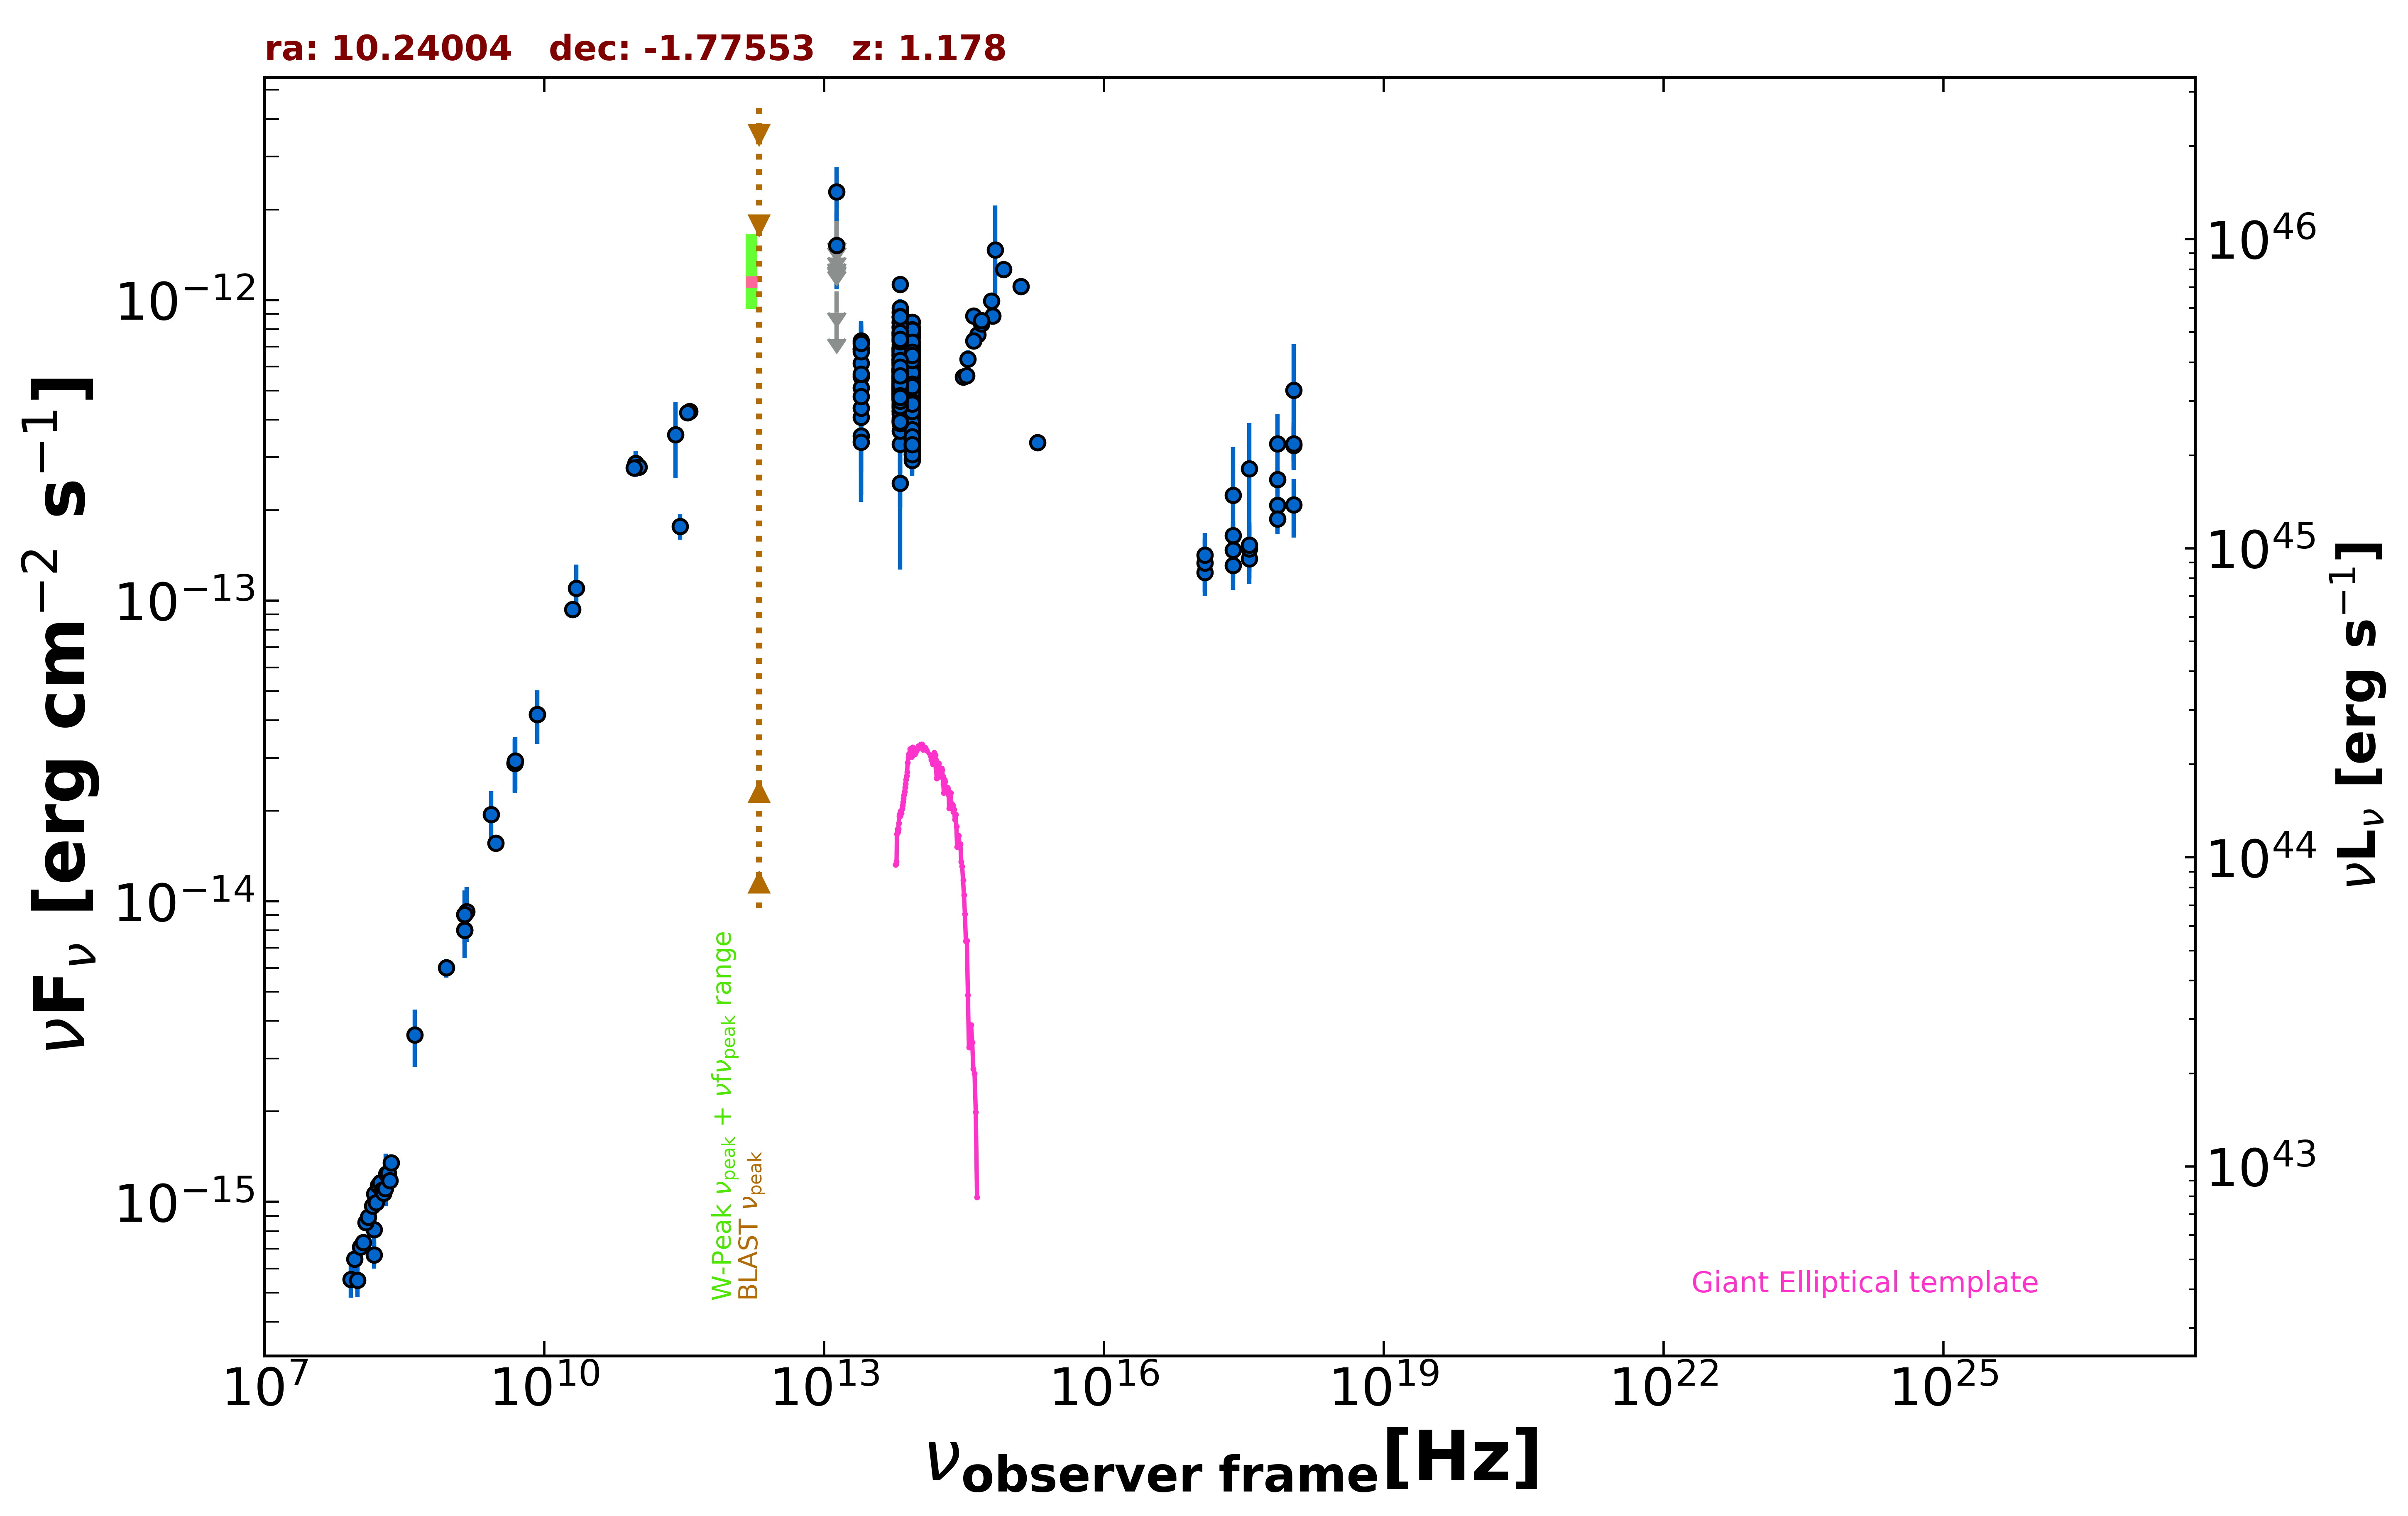

The table this chart was drawn from, first rows:
freq., flux, err_flux, MJD_start, MJD_end, flag, catalog, reference
1.400e+09, 9.040e-15, 2.500e-18, 55000, 55000, , FIRST, White et al. 1997  ApJ  475 479
1.400e+09, 8.025e-15, 2.410e-16, 55000, 55000, , NVSS, Condon et al. 1998  AJ  115  1693
8.870e+08, 6.007e-15, 4.285e-16, 55000, 55000, , RACS, Hale et al. 2021  PASA  38  e058
3.000e+09, 1.561e-14, 2.500e-17, 55000, 55000, , VLASSQL, Gordon et al. 2021  ApJS  255  30
2.418e+17, 1.309e-13, 2.240e-14, 56797, 58620, , 1OUSX, Giommi et al. in preparation
1.209e+17, 1.240e-13, 2.040e-14, 56797, 58620, , 1OUSX, Giommi et al. in preparation
3.627e+17, 1.378e-13, 2.440e-14, 56797, 58620, , 1OUSX, Giommi et al. in preparation
7.253e+17, 2.526e-13, 2.390e-14, 56797, 58620, , 1OUSX, Giommi et al. in preparation
1.088e+18, 3.281e-13, 5.180e-14, 56797, 58620, , 1OUSX, Giommi et al. in preparation
7.253e+17, 2.079e-13, 2.330e-14, 55000, 55000, , 2SXPS, Evans et al. 2020  ApJS  247  54
1.209e+17, 1.336e-13, 2.700e-14, 55000, 55000, , 2SXPS, Evans et al. 2020  ApJS  247  54
3.627e+17, 1.487e-13, 2.985e-14, 55000, 55000, , 2SXPS, Evans et al. 2020  ApJS  247  54
1.088e+18, 3.320e-13, 5.975e-14, 55000, 55000, , 2SXPS, Evans et al. 2020  ApJS  247  54
2.418e+17, 1.645e-13, 1.695e-14, 55000, 55000, , IPC2E, Harris et al. 1990  VizieR  IX/13/2e
1.500e+08, 6.675e-16, 6.720e-17, 55000, 55000, , TGSS150, Intema et al. 2017  A&A  598  A781
2.000e+10, 9.340e-14, 4.400e-15, 55000, 55000, , AT20G, Murphy et al. 2010  MNRAS  402  2403
8.400e+09, 4.187e-14, 0.000e+00, 55000, 55000, , CRATES, Healey et al. 2007  ApJS  171  61
2.550e+11, 3.570e-13, 1.019e-13, 56172, 56172, , ALMA, Bonato et al. 2019  MNRAS  485  1188
2.850e+11, 1.767e-13, 1.710e-14, 56928, 56928, , ALMA, Bonato et al. 2019  MNRAS  485  1188
9.504e+10, 2.861e-13, 2.850e-14, 56928, 56928, , ALMA, Bonato et al. 2019  MNRAS  485  1188
3.612e+11, 4.262e-13, 2.130e-14, 57228, 57228, , ALMA, Bonato et al. 2019  MNRAS  485  1188
3.435e+11, 4.225e-13, 2.060e-14, 57987, 57987, , ALMA, Bonato et al. 2019  MNRAS  485  1188
1.035e+11, 2.784e-13, 1.345e-14, 57987, 57987, , ALMA, Bonato et al. 2019  MNRAS  485  1188
9.150e+10, 2.763e-13, 1.375e-14, 57987, 57987, , ALMA, Bonato et al. 2019  MNRAS  485  1188
8.817e+13, 4.299e-13, 2.750e-15, 55000, 55000, , UNWISE, Schlafly et al. 2019  ApJS  240  30
6.517e+13, 5.268e-13, 4.300e-15, 55000, 55000, , UNWISE, Schlafly et al. 2019  ApJS  240  30
8.817e+13, 3.503e-13, 1.065e-14, 55000, 55000, , WISE, Wright et al. 2010  AJ  140  1868
6.517e+13, 4.816e-13, 1.465e-14, 55000, 55000, , WISE, Wright et al. 2010  AJ  140  1868
2.498e+13, 5.566e-13, 4.415e-14, 55000, 55000, , WISE, Wright et al. 2010  AJ  140  1868
1.363e+13, 7.942e-13, 1.441e-13, 55000, 55000, , WISE, Wright et al. 2010  AJ  140  1868
8.817e+13, 4.791e-13, 2.915e-14, 57740, 57740, , NEOWISE, Mainzer et al. 2014  ApJ  792  30
6.517e+13, 6.865e-13, 4.875e-14, 57740, 57740, , NEOWISE, Mainzer et al. 2014  ApJ  792  30
8.817e+13, 5.431e-13, 2.955e-14, 57739, 57739, , NEOWISE, Mainzer et al. 2014  ApJ  792  30
6.517e+13, 6.209e-13, 5.555e-14, 57739, 57739, , NEOWISE, Mainzer et al. 2014  ApJ  792  30
8.817e+13, 5.120e-13, 3.210e-14, 57739, 57739, , NEOWISE, Mainzer et al. 2014  ApJ  792  30
6.517e+13, 5.795e-13, 5.510e-14, 57739, 57739, , NEOWISE, Mainzer et al. 2014  ApJ  792  30
8.817e+13, 5.210e-13, 2.975e-14, 57739, 57739, , NEOWISE, Mainzer et al. 2014  ApJ  792  30
6.517e+13, 5.784e-13, 4.745e-14, 57739, 57739, , NEOWISE, Mainzer et al. 2014  ApJ  792  30
8.817e+13, 5.092e-13, 3.145e-14, 57739, 57739, , NEOWISE, Mainzer et al. 2014  ApJ  792  30
6.517e+13, 6.611e-13, 5.915e-14, 57739, 57739, , NEOWISE, Mainzer et al. 2014  ApJ  792  30
8.817e+13, 5.167e-13, 3.190e-14, 57739, 57739, , NEOWISE, Mainzer et al. 2014  ApJ  792  30
6.517e+13, 6.790e-13, 4.130e-14, 57739, 57739, , NEOWISE, Mainzer et al. 2014  ApJ  792  30
8.817e+13, 6.144e-13, 4.190e-14, 57739, 57739, , NEOWISE, Mainzer et al. 2014  ApJ  792  30
6.517e+13, 7.363e-13, 4.955e-14, 57739, 57739, , NEOWISE, Mainzer et al. 2014  ApJ  792  30
8.817e+13, 5.307e-13, 3.620e-14, 57739, 57739, , NEOWISE, Mainzer et al. 2014  ApJ  792  30
6.517e+13, 6.859e-13, 4.805e-14, 57739, 57739, , NEOWISE, Mainzer et al. 2014  ApJ  792  30
8.817e+13, 4.459e-13, 2.755e-14, 57739, 57739, , NEOWISE, Mainzer et al. 2014  ApJ  792  30
6.517e+13, 5.222e-13, 4.865e-14, 57739, 57739, , NEOWISE, Mainzer et al. 2014  ApJ  792  30
8.817e+13, 5.101e-13, 2.965e-14, 57739, 57739, , NEOWISE, Mainzer et al. 2014  ApJ  792  30
6.517e+13, 6.586e-13, 5.890e-14, 57739, 57739, , NEOWISE, Mainzer et al. 2014  ApJ  792  30
8.817e+13, 5.158e-13, 3.090e-14, 57739, 57739, , NEOWISE, Mainzer et al. 2014  ApJ  792  30
6.517e+13, 6.954e-13, 6.350e-14, 57739, 57739, , NEOWISE, Mainzer et al. 2014  ApJ  792  30
8.817e+13, 3.148e-13, 3.430e-14, 58299, 58299, , NEOWISE, Mainzer et al. 2014  ApJ  792  30
6.517e+13, 4.057e-13, 5.510e-14, 58299, 58299, , NEOWISE, Mainzer et al. 2014  ApJ  792  30
8.817e+13, 4.208e-13, 2.830e-14, 58299, 58299, , NEOWISE, Mainzer et al. 2014  ApJ  792  30
6.517e+13, 5.339e-13, 5.420e-14, 58299, 58299, , NEOWISE, Mainzer et al. 2014  ApJ  792  30
8.817e+13, 3.588e-13, 2.975e-14, 58299, 58299, , NEOWISE, Mainzer et al. 2014  ApJ  792  30
6.517e+13, 5.256e-13, 5.530e-14, 58299, 58299, , NEOWISE, Mainzer et al. 2014  ApJ  792  30
8.817e+13, 3.730e-13, 2.890e-14, 58299, 58299, , NEOWISE, Mainzer et al. 2014  ApJ  792  30
6.517e+13, 3.983e-13, 4.520e-14, 58299, 58299, , NEOWISE, Mainzer et al. 2014  ApJ  792  30
... 541 more rows
